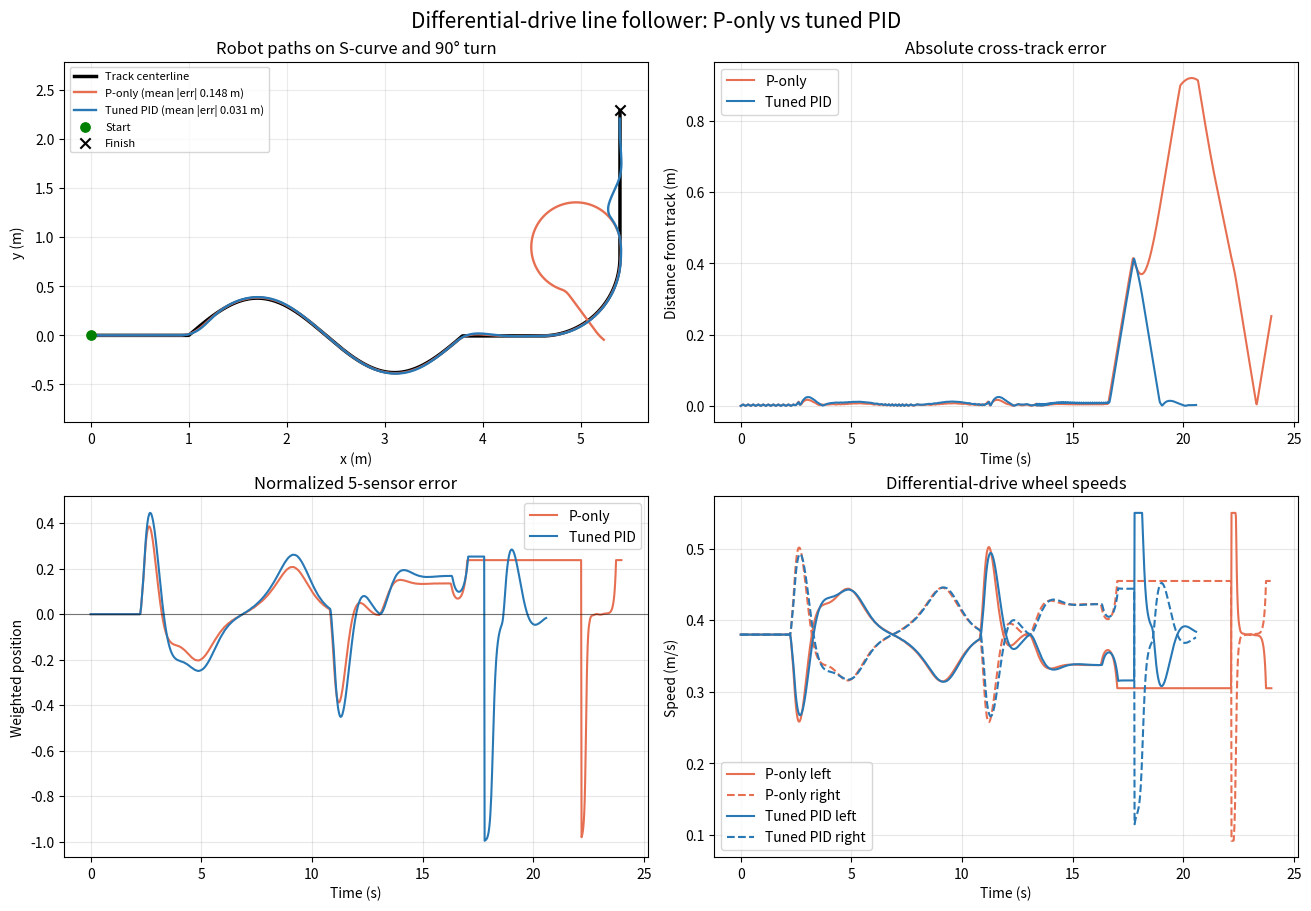

Generate this figure with matplotlib:
import matplotlib.pyplot as plt
# Import Matplotlib to create and save the simulation graphs.
import numpy as np
# Import NumPy to handle arrays and numerical calculations.

DT = 0.02
# Set each simulation step to 20 milliseconds.
WHEEL_BASE = 0.18
# Set the distance between the left and right wheels to 0.18 metres.
SENSOR_FORWARD = 0.12
# Place the sensors 0.12 metres in front of the robot centre.
SENSOR_OFFSETS = np.linspace(-0.08, 0.08, 5)
# Define five sensor positions evenly spaced from left to right across the robot.
SENSOR_SIGMA = 0.045
# Set how quickly sensor readings decrease when the sensor moves away from the line.
BASE_SPEED = 0.38
# Set the normal forward speed to 0.38 metres per second.
MAX_WHEEL_SPEED = 0.55
# Limit each wheel to a maximum speed of 0.55 metres per second.

CONTROLLERS = {
# Store the controller configurations to compare.
    "P-only":    {"kp": 3.5, "ki": 0.0,   "kd": 0.0},
# Configure P-only control with no integral or derivative action.
    "Tuned PID": {"kp": 2.8, "ki": 0.003, "kd": 0.01},
# Configure tuned PID control with proportional, integral, and derivative gains.
}


def build_track() -> np.ndarray:
# Create and return an array containing every point in the track.
    straight_x = np.linspace(0.0, 1.0, 120, endpoint=False)
# Generate 120 evenly spaced x-coordinates for the starting straight section.
    straight = np.column_stack((straight_x, np.zeros_like(straight_x)))
# Give the straight section y-coordinate zero for every point.

    s_x = np.linspace(1.0, 3.8, 420, endpoint=False)
# Generate 420 x-coordinates for the S-shaped section.
    s_y = 0.38 * np.sin(2.0 * np.pi * (s_x - 1.0) / 2.8)
# Calculate smooth sine-wave y-coordinates for the S-shaped section.
    s_curve = np.column_stack((s_x, s_y))
# Combine the S-section x-coordinates and y-coordinates into track points.

    approach_x = np.linspace(3.8, 4.6, 100, endpoint=False)
# Generate x-coordinates for the straight approach before the turn.
    approach = np.column_stack((approach_x, np.full_like(approach_x, s_y[-1])))
# Keep the approach section at the final y-coordinate of the S-curve.

    turn_radius = 0.8
# Set the 90-degree turn radius to 0.8 metres.
    turn_center = np.array([4.6, s_y[-1] + turn_radius])
# Calculate the centre of the circular turn.
    turn_angle = np.linspace(-np.pi / 2.0, 0.0, 100, endpoint=False)
# Generate 100 angles that trace the turn from bottom to right.
    turn = turn_center + turn_radius * np.column_stack((np.cos(turn_angle), np.sin(turn_angle)))
# Convert each turn angle and the radius into x/y track coordinates.

    vertical_y = np.linspace(turn_center[1] + turn_radius, turn_center[1] + 1.5, 180)
# Generate y-coordinates for the final vertical section.
    vertical = np.column_stack((np.full_like(vertical_y, turn_center[0] + turn_radius), vertical_y))
# Keep x fixed for the final vertical section while varying y.
    return np.vstack((straight, s_curve, approach, turn, vertical))
# Join all track sections into one continuous array.


def nearest_distances(points: np.ndarray, track: np.ndarray) -> np.ndarray:
# Find the nearest track distance for each supplied point.
    diff = points[:, np.newaxis, :] - track[np.newaxis, :, :]
# Subtract every track point from every supplied point.
    return np.sqrt(np.min(np.sum(diff ** 2, axis=2), axis=1))
# Square and sum the differences, then return the nearest distance for each point.


def simulate(gains: dict[str, float], track: np.ndarray) -> dict[str, np.ndarray]:
# Run the complete simulation using one controller configuration.
    state = np.array([0.0, 0.0, 0.0])  # [x, y, heading]
# Initialize the robot's x-position, y-position, and heading.
    integral = previous_error = filtered_derivative = 0.0
# Initialize the integral, previous error, and filtered derivative to zero.
    derivative_alpha = 0.25
# Set the derivative smoothing factor to 25 percent.

    times, positions, errors, deviations, wheel_speeds = [], [], [], [], []
# Create empty lists for the data that will be recorded during the simulation.

    for step in range(int(24.0 / DT)):
# Repeat the simulation loop for a maximum of 24 seconds.
        x, y, heading = state
# Read the robot's current position and heading from the state array.
        forward = np.array([np.cos(heading), np.sin(heading)])
# Calculate the unit vector pointing straight ahead of the robot.
        left = np.array([-np.sin(heading), np.cos(heading)])
# Calculate the unit vector pointing left from the robot.
        sensor_points = (state[:2] + SENSOR_FORWARD * forward) + SENSOR_OFFSETS[:, np.newaxis] * left
# Place all five sensors across the robot and 0.12 metres in front of it.

        all_dists = nearest_distances(np.vstack((state[:2], sensor_points)), track)
# Calculate both the robot's deviation and every sensor's distance from the track.
        deviation, sensor_dists = float(all_dists[0]), all_dists[1:]
# Separate the robot deviation from the five individual sensor distances.

        readings = np.exp(-0.5 * (sensor_dists / SENSOR_SIGMA) ** 2)
# Convert sensor distances into readings that become stronger near the track line.
        total_signal = float(np.sum(readings))
# Sum all five readings to obtain the total line signal.
        error = float(np.dot(readings, SENSOR_OFFSETS) / total_signal / 0.08) if total_signal > 1e-8 else previous_error
# Calculate normalized line position, or reuse the previous error if no sensor sees the line.

        derivative = (error - previous_error) / DT
# Calculate how quickly the normalized error is changing.
        filtered_derivative += derivative_alpha * (derivative - filtered_derivative)
# Smooth the derivative to reduce noise from sudden error changes.
        integral = float(np.clip(integral + error * DT, -2.0, 2.0))
# Accumulate error over time and prevent the integral from growing beyond safe limits.

        angular_speed = np.clip(
# Start building the limited steering speed.
            gains["kp"] * error + gains["ki"] * integral + gains["kd"] * filtered_derivative,
# Combine proportional, integral, and derivative PID terms.
            -3.2, 3.2
# Restrict the steering speed to between -3.2 and 3.2 radians per second.
        )
# Finish the angular-speed calculation.

        left_speed = float(np.clip(BASE_SPEED - angular_speed * WHEEL_BASE / 2.0, -MAX_WHEEL_SPEED, MAX_WHEEL_SPEED))
# Calculate and limit the left-wheel speed.
        right_speed = float(np.clip(BASE_SPEED + angular_speed * WHEEL_BASE / 2.0, -MAX_WHEEL_SPEED, MAX_WHEEL_SPEED))
# Calculate and limit the right-wheel speed.

        times.append(step * DT)
# Record the current simulation time.
        positions.append(state[:2].copy())
# Record a copy of the robot's current x/y position.
        errors.append(error)
# Record the normalized sensor error.
        deviations.append(deviation)
# Record the robot's distance from the track centerline.
        wheel_speeds.append((left_speed, right_speed))
# Record the left and right wheel speeds.

        linear_speed = (left_speed + right_speed) / 2.0
# Calculate the average speed of the two wheels.
        actual_omega = (right_speed - left_speed) / WHEEL_BASE
# Calculate the robot's actual turning speed from the wheel-speed difference.
        state[0] += linear_speed * np.cos(heading) * DT
# Update the robot's x-position.
        state[1] += linear_speed * np.sin(heading) * DT
# Update the robot's y-position.
        state[2] += actual_omega * DT
# Update the robot's heading.
        previous_error = error
# Save the current error for use in the next derivative calculation.

        if np.linalg.norm(state[:2] - track[-1]) < 0.08:
# Check whether the robot is within 8 centimetres of the finish point.
            break
# Exit the simulation loop after reaching the finish.

    return {
# Return the recorded simulation data.
        "time": np.array(times),
# Convert the recorded times into a NumPy array.
        "position": np.array(positions),
# Convert the recorded positions into a NumPy array.
        "sensor_error": np.array(errors),
# Convert the recorded sensor errors into a NumPy array.
        "cross_track_error": np.array(deviations),
# Convert the recorded track distances into a NumPy array.
        "wheel_speeds": np.array(wheel_speeds),
# Convert the recorded wheel speeds into a NumPy array.
    }


def make_plot(track: np.ndarray, results: dict[str, dict[str, np.ndarray]]) -> None:
# Create the comparison figure and save it as an image.
    colors = {"P-only": "#e76f51", "Tuned PID": "#2878b5"}
# Assign a distinct color to each controller.
    fig, axes = plt.subplots(2, 2, figsize=(13, 9), constrained_layout=True)
# Create a 13-by-9-inch figure with four plots in a 2-by-2 layout.
    path_ax, error_ax, sensor_ax, speed_ax = axes.flat
# Assign each plot area to a descriptive variable.

    path_ax.plot(track[:, 0], track[:, 1], color="black", linewidth=2.5, label="Track centerline")
# Draw the track centerline in black.
    for name, res in results.items():
# Repeat the path plotting for each controller.
        path_ax.plot(res["position"][:, 0], res["position"][:, 1], color=colors[name], linewidth=1.7,
# Draw the robot's travelled path with its controller color.
                     label=f'{name} (mean |err| {np.mean(res["cross_track_error"]):.3f} m)')
# Add the controller name and mean track error to the path legend.
    path_ax.scatter(*track[0], color="green", marker="o", s=45, zorder=4, label="Start")
# Mark the starting point with a green circle.
    path_ax.scatter(*track[-1], color="black", marker="x", s=55, zorder=4, label="Finish")
# Mark the finish point with a black X.
    path_ax.set(title="Robot paths on S-curve and 90° turn", xlabel="x (m)", ylabel="y (m)")
# Set the robot-path title and axis labels.
    path_ax.axis("equal")
# Use the same scale for horizontal and vertical distances.
    path_ax.grid(alpha=0.25)
# Add faint grid lines to the path plot.
    path_ax.legend(fontsize=8)
# Show the path plot legend using small text.

    for name, res in results.items():
# Repeat the three data plots for each controller.
        error_ax.plot(res["time"], res["cross_track_error"], color=colors[name], label=name)
# Plot cross-track error against time.
        sensor_ax.plot(res["time"], res["sensor_error"], color=colors[name], label=name)
# Plot normalized sensor error against time.
        speed_ax.plot(res["time"], res["wheel_speeds"][:, 0], color=colors[name], linestyle="-", label=f"{name} left")
# Plot left-wheel speed as a solid line.
        speed_ax.plot(res["time"], res["wheel_speeds"][:, 1], color=colors[name], linestyle="--", label=f"{name} right")
# Plot right-wheel speed as a dashed line.

    error_ax.set(title="Absolute cross-track error", xlabel="Time (s)", ylabel="Distance from track (m)")
# Set the title and axis labels for the cross-track error plot.
    sensor_ax.axhline(0.0, color="black", linewidth=0.8, alpha=0.5)
# Draw a horizontal zero-error reference line on the sensor plot.
    sensor_ax.set(title="Normalized 5-sensor error", xlabel="Time (s)", ylabel="Weighted position")
# Set the title and axis labels for the sensor-error plot.
    speed_ax.set(title="Differential-drive wheel speeds", xlabel="Time (s)", ylabel="Speed (m/s)")
# Set the title and axis labels for the wheel-speed plot.

    for ax in (error_ax, sensor_ax, speed_ax):
# Apply common settings to the three time-based plots.
        ax.grid(alpha=0.3)
# Add faint grid lines to the plot.
        ax.legend()
# Add a legend to the plot.

    fig.suptitle("Differential-drive line follower: P-only vs tuned PID", fontsize=15)
# Set the main title for the entire figure.
    fig.savefig("line_follower_pid_comparison.png", dpi=160)
# Save the figure as a 160-DPI PNG image.
    plt.close(fig)
# Close the Matplotlib figure after saving it.


if __name__ == "__main__":
# Run the following block only when this file is executed directly.
    track = build_track()
# Build the complete track.
    results = {name: simulate(gains, track) for name, gains in CONTROLLERS.items()}
# Run the simulation once for every controller.
    make_plot(track, results)
# Create and save the comparison graphs.
    for name, res in results.items():
# Repeat the summary for every controller result.
        print(f'{name}: mean={np.mean(res["cross_track_error"]):.3f} m, max={np.max(res["cross_track_error"]):.3f} m')
# Print the average and maximum track deviation for the controller.
